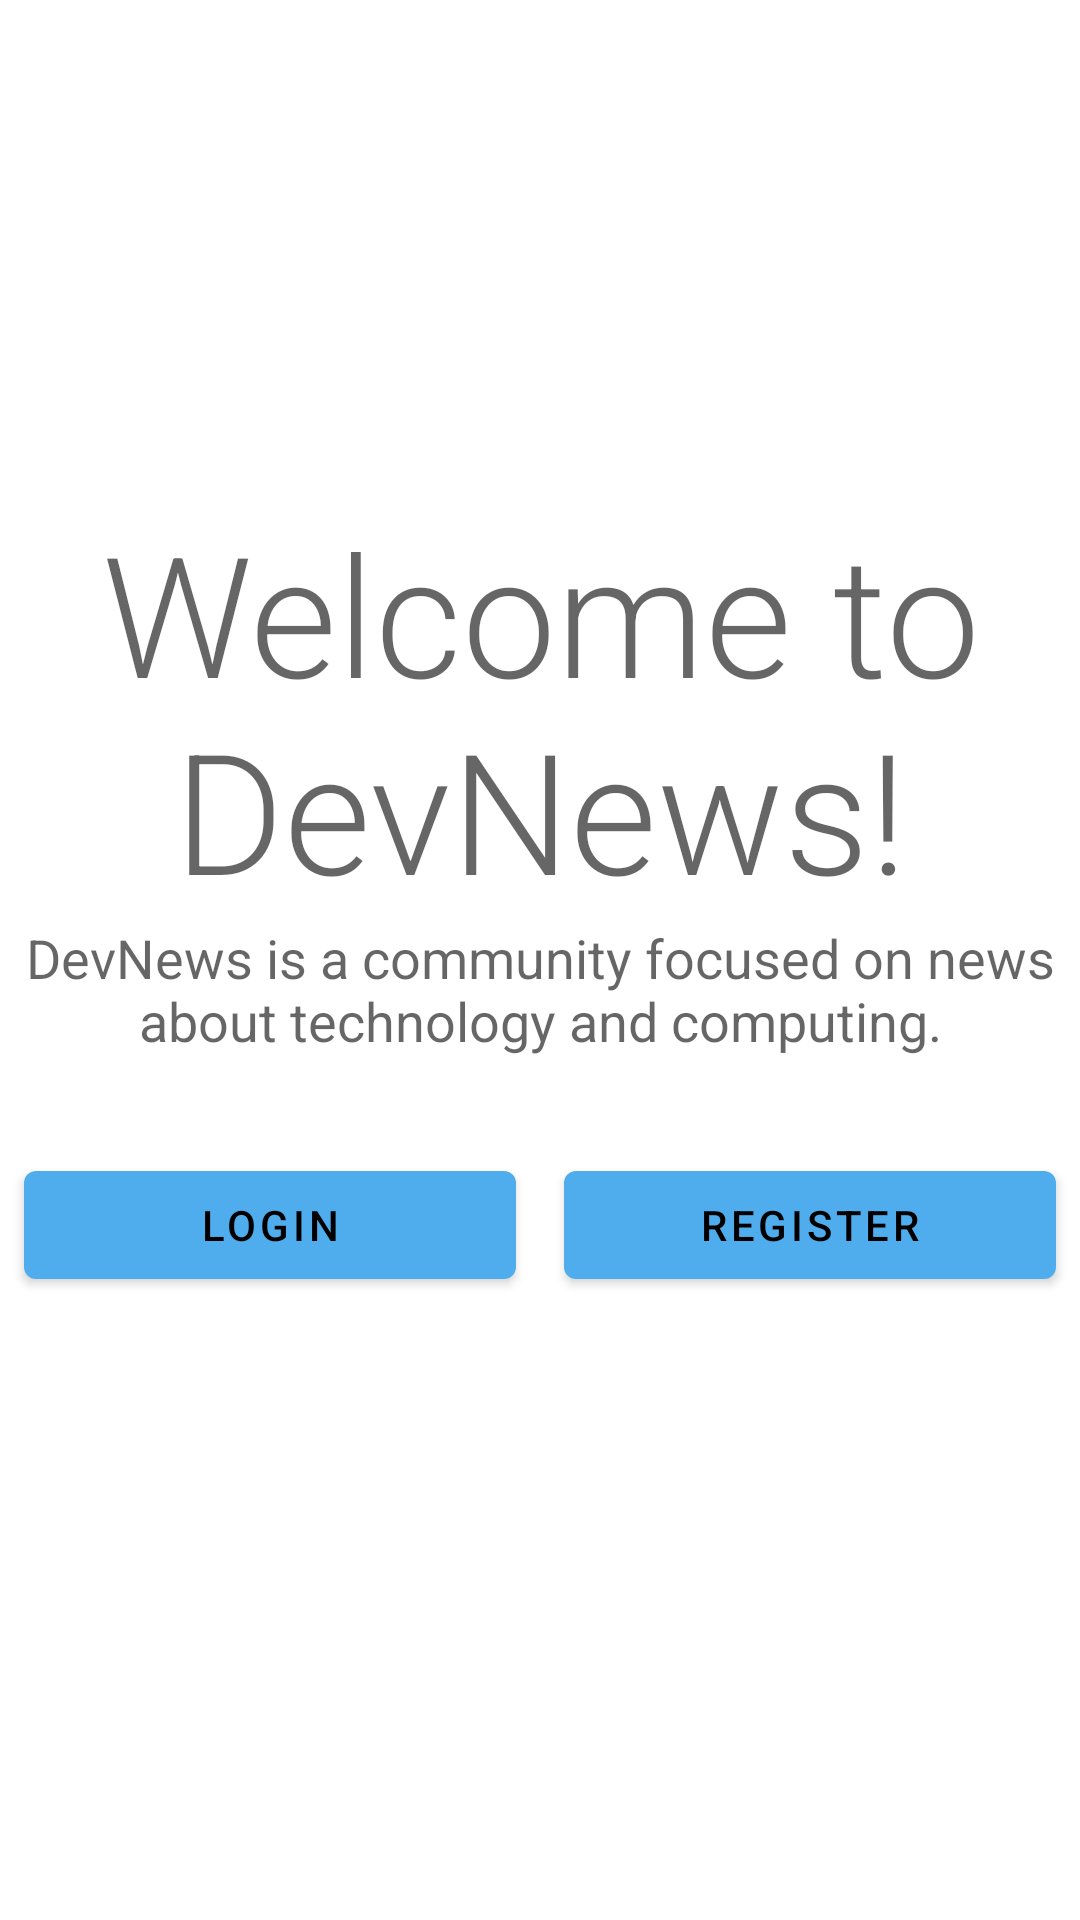

Here is an Android app screen rendered from its layout file. Give the layout XML and the strings, colors and styles it references.
<!-- AndroidManifest.xml: activity theme Theme.DevNews.NoActionBar -->
<!-- res/layout/fragment_welcome.xml -->
<?xml version="1.0" encoding="utf-8"?>
<androidx.constraintlayout.widget.ConstraintLayout
    xmlns:android="http://schemas.android.com/apk/res/android"
    xmlns:app="http://schemas.android.com/apk/res-auto"
    xmlns:tools="http://schemas.android.com/tools"
    android:layout_width="match_parent"
    android:layout_height="match_parent"
    tools:context=".ui.welcome.WelcomeFragment">

    <TextView
        android:id="@+id/welcome_text"
        android:layout_width="wrap_content"
        android:layout_height="wrap_content"
        android:fontFamily="sans-serif-light"
        android:text="@string/welcome_title"
        android:textAlignment="center"
        android:textAppearance="@style/TextAppearance.AppCompat.Display3"
        app:layout_constraintBottom_toBottomOf="parent"
        app:layout_constraintEnd_toEndOf="parent"
        app:layout_constraintStart_toStartOf="parent"
        app:layout_constraintTop_toTopOf="parent"
        app:layout_constraintVertical_bias="0.3333333" />

    <TextView
        android:id="@+id/welcome_subtext"
        android:layout_width="wrap_content"
        android:layout_height="wrap_content"
        android:layout_marginStart="16dp"
        android:layout_marginEnd="16dp"
        android:text="@string/welcome_subtitle"
        android:textAlignment="center"
        android:textAppearance="@style/TextAppearance.AppCompat.Medium"
        app:layout_constraintBottom_toBottomOf="parent"
        app:layout_constraintEnd_toEndOf="parent"
        app:layout_constraintStart_toStartOf="parent"
        app:layout_constraintTop_toBottomOf="@+id/welcome_text"
        app:layout_constraintVertical_bias="0.0" />

    <LinearLayout
        android:layout_width="match_parent"
        android:layout_height="wrap_content"
        android:layout_marginTop="24dp"
        android:orientation="horizontal"
        app:layout_constraintBottom_toBottomOf="parent"
        app:layout_constraintTop_toBottomOf="@+id/welcome_subtext"
        app:layout_constraintVertical_bias="0.0">

        <Button
            android:id="@+id/welcome_login"
            android:layout_width="match_parent"
            android:layout_height="wrap_content"
            android:layout_weight="1"
            android:layout_margin="8dp"
            android:text="@string/login_button"
            tools:ignore="ButtonStyle" />

        <Button
            android:id="@+id/welcome_register"
            android:layout_width="match_parent"
            android:layout_height="wrap_content"
            android:layout_weight="1"
            android:layout_margin="8dp"
            android:text="@string/register_button"
            tools:ignore="ButtonStyle" />
    </LinearLayout>
</androidx.constraintlayout.widget.ConstraintLayout>
<!-- resources referenced by this layout -->
<resources>
  <string name="login_button">Login</string>
  <string name="register_button">Register</string>
  <string name="welcome_subtitle">DevNews is a community focused on news about technology and computing.</string>
  <string name="welcome_title">Welcome to DevNews!</string>
  <style name="Theme.DevNews.NoActionBar">
          <item name="windowActionBar">false</item>
          <item name="windowNoTitle">true</item>
      </style>
</resources>
